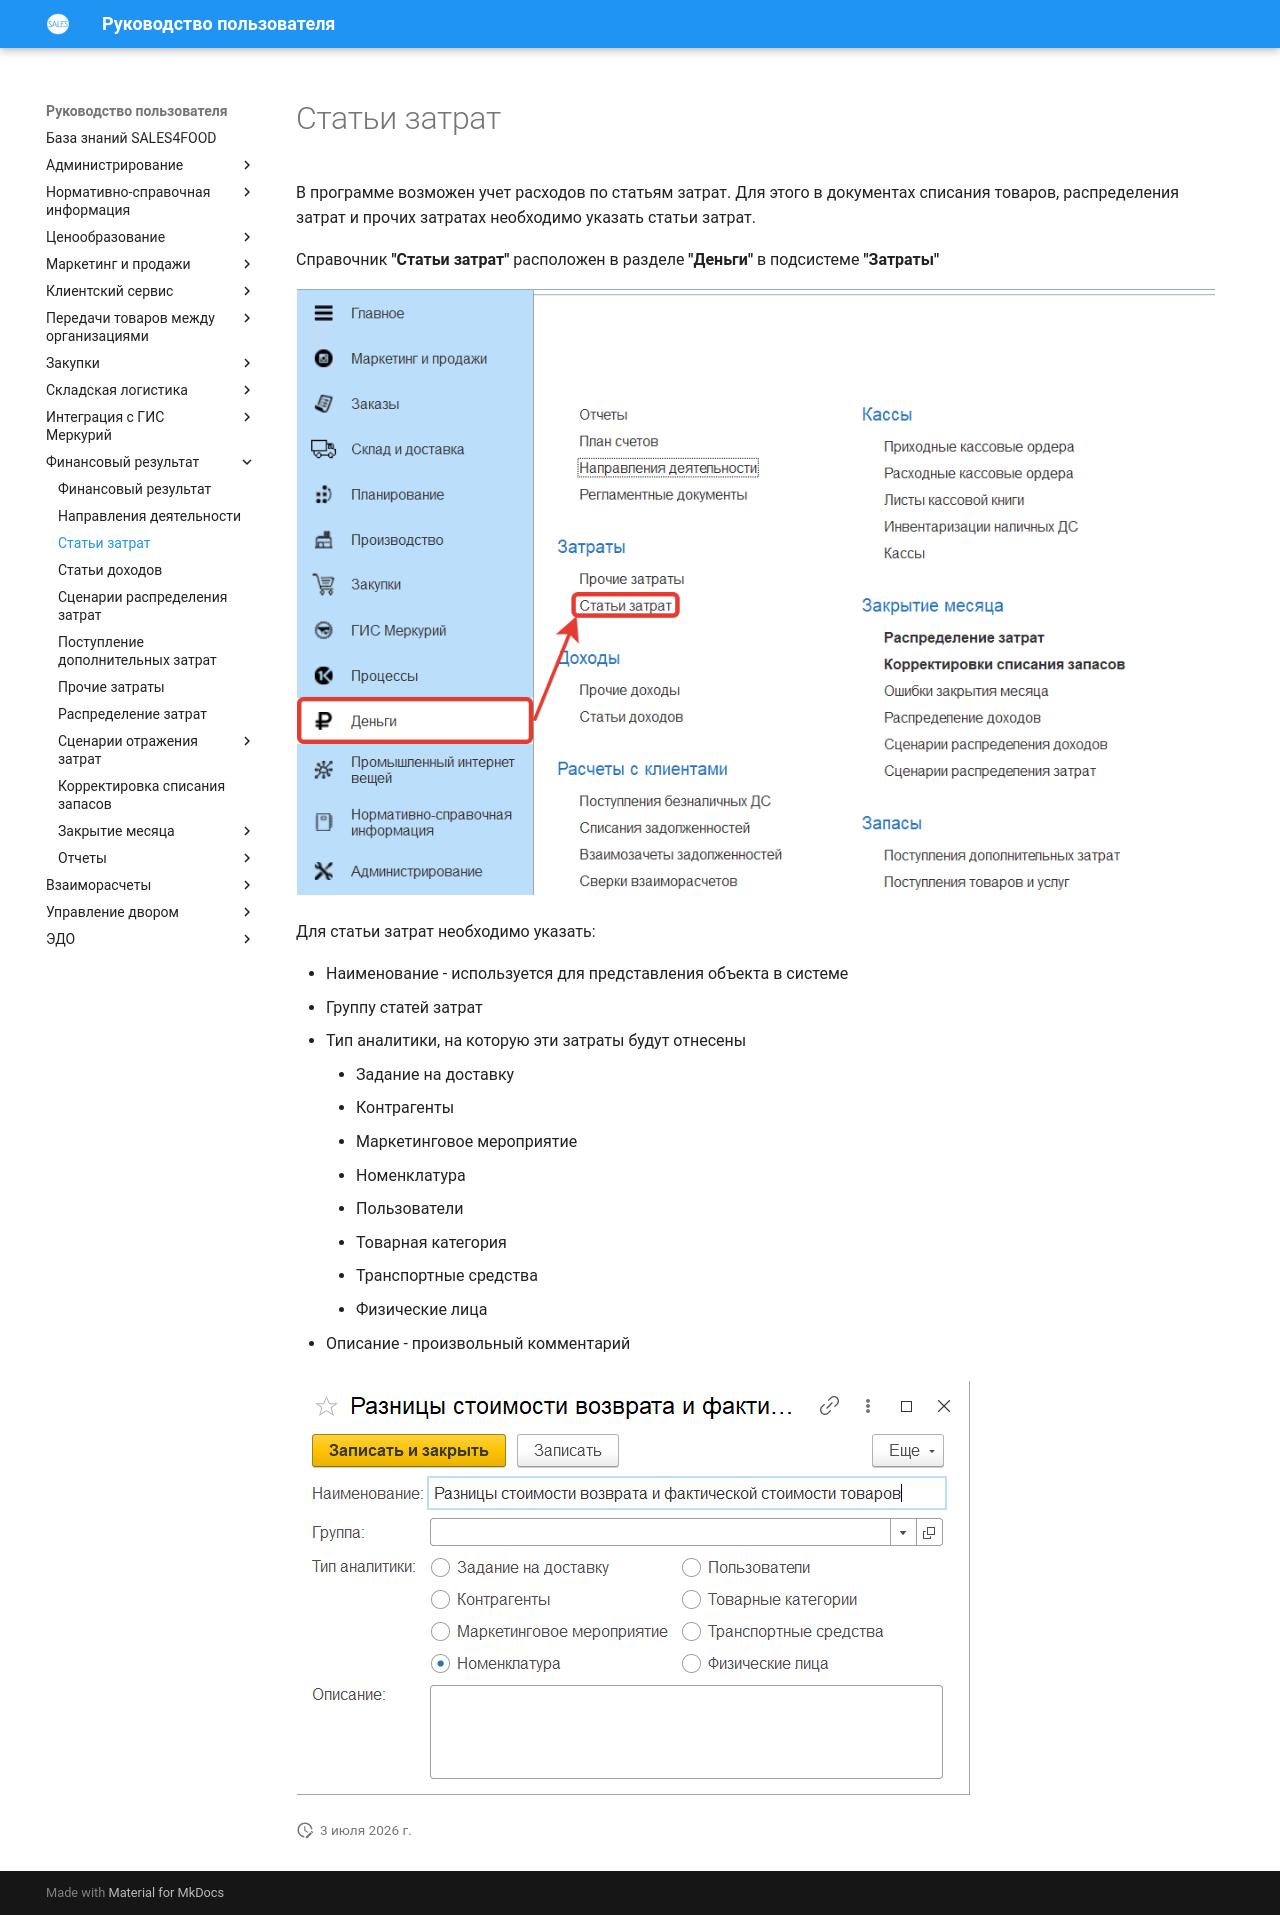

repository: Konstanta-it/sales4food · page: FinancialResults/ItemsOfExpenditure/index.html · generator: mkdocs

# Статьи затрат

В программе возможен учет расходов по статьям затрат. Для этого в документах списания товаров, распределения затрат и прочих затратах необходимо указать статьи затрат.

Справочник **"Статьи затрат"** расположен в разделе **"Деньги"** в подсистеме **"Затраты"**

[![1][1]][1]

Для статьи затрат необходимо указать:

- Наименование - используется для представления объекта в системе
- Группу статей затрат
- Тип аналитики, на которую эти затраты будут отнесены

    - Задание на доставку  
    - Контрагенты
    - Маркетинговое мероприятие
    - Номенклатура
    - Пользователи
    - Товарная категория
    - Транспортные средства
    - Физические лица

- Описание - произвольный комментарий

[![2][2]][2]

[1]: ItemsOfExpenditure.assets/1.png
[2]: ItemsOfExpenditure.assets/2.png
